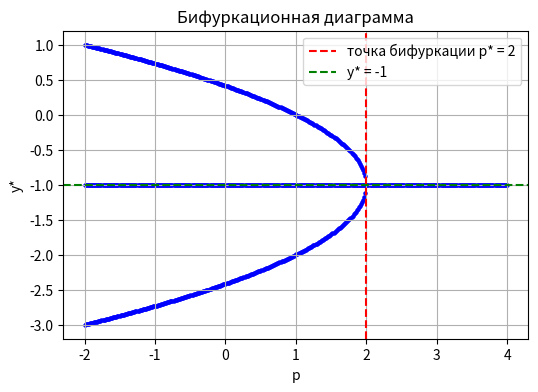
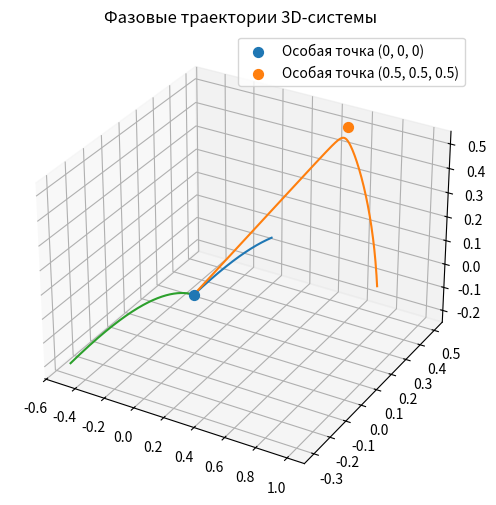
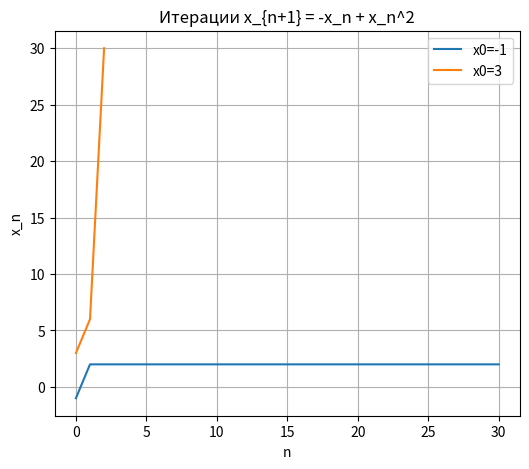

Reproduce these figures in Python, in order.
import numpy as np
import matplotlib.pyplot as plt
from scipy.integrate import solve_ivp


# =====================================================
# 1. Бифуркационная диаграмма для параметра p
# =====================================================

def cubic_roots(p):
    """
    Возвращает корни кубического уравнения
        y^3 + 3y^2 + (1+p)y + (p-1) = 0.

    np.roots вычисляет собственные значения матрицы-компаньона,
    то есть фактически решает характеристическое уравнение.
    Это стандартный численный способ находить корни полиномов.
    """
    coeffs = [1, 3, 1 + p, p - 1]
    return np.roots(coeffs)


# Диапазон параметра p
P = np.linspace(-2, 4, 400)

# Для каждого p собираем только действительные корни
roots_real = []
for pv in P:
    r = cubic_roots(pv)
    roots_real.append([root.real for root in r if np.isreal(root)])

plt.figure(figsize=(6, 4))

# Строим диаграмму: p на оси X, действительные корни на оси Y
for i, pv in enumerate(P):
    for r in roots_real[i]:
        plt.scatter(pv, r, color='blue', s=5)

# Отмечаем значение параметра, при котором происходит перестройка корней
plt.axvline(2, color='red', linestyle='--', label='точка бифуркации p* = 2')
plt.axhline(-1, color='green', linestyle='--', label='y* = -1')

plt.title("Бифуркационная диаграмма")
plt.xlabel("p")
plt.ylabel("y*")
plt.grid(True)
plt.legend()
plt.show()

# =====================================================
# 2. Фазовые траектории 3D-системы
# =====================================================

a = -1


def F(X):
    """
    Правая часть системы ОДУ:
        x' = a*x + y^2 + z^2
        y' = a*y + x^2 + z^2
        z' = a*z + x^2 + y^2

    На входе — вектор X = (x, y, z),
    на выходе — вектор производных.
    """
    x, y, z = X
    return [a * x + y ** 2 + z ** 2,
            a * y + x ** 2 + z ** 2,
            a * z + x ** 2 + y ** 2]


fig = plt.figure(figsize=(6, 6))
ax = fig.add_subplot(111, projection='3d')

# Набор стартовых условий
initial_conditions = [
    (0.2, 0.3, 0.1),
    (1, 0.2, 0.1),
    (-0.5, -0.3, -0.2)
]

for X0 in initial_conditions:
    """
    solve_ivp строит численное решение системы ОДУ.
    Мы используем метод Рунге–Кутты 5-го порядка (по умолчанию — 'RK45').

    ВАЖНО: как строится траектория
    --------------------------------
    - На каждом шаге интегратор оценивает локальную ошибку,
      адаптивно подбирая длину шага.
    - Параметр max_step=0.01 ограничивает максимальный шаг интегрования,
      чтобы траектория не стала грубой.
    - На выходе sol.y — массив формы (3, N),
      где каждая строка — компонентa (x(t), y(t), z(t)),
      а sol.t — массив временных точек t.
    - Траектория в фазовом пространстве — это просто параметризованная
      кривая   t → (x(t), y(t), z(t)).
    """
    sol = solve_ivp(lambda t, X: F(X),
                    [0, 10],  # интервал интегрирования по времени
                    X0,  # начальная точка
                    max_step=0.01)  # ограничение шага

    # Рисуем фазовую траекторию в пространстве (x, y, z)
    ax.plot(sol.y[0], sol.y[1], sol.y[2])

# Отмечаем особые точки (стационарные решения)
special_points = [(0, 0, 0), (0.5, 0.5, 0.5)]
for pt in special_points:
    ax.scatter(*pt, s=50, label=f'Особая точка {pt}')

ax.set_title("Фазовые траектории 3D-системы")
ax.legend()
plt.show()


# =====================================================
# 3. Дискретная динамическая система
# =====================================================

def iterate(x0, N=30, limit=100):
    """
    Строим траекторию дискретной системы:
        x_{n+1} = -x_n + x_n^2.

    - Начинаем с X[0] = x0.
    - На каждом шаге вычисляем x_next по формуле.
    - Если значение растёт слишком сильно, прекращаем вычисления,
      чтобы избежать переполнения.
    """
    X = [x0]
    for _ in range(N):
        x_next = -X[-1] + X[-1] ** 2
        if abs(x_next) > limit:
            break
        X.append(x_next)
    return X

plt.figure(figsize=(6, 5))

for x0 in [-1, 3]:
    X = iterate(x0)
    plt.plot(X, label=f"x0={x0}")

plt.title("Итерации x_{n+1} = -x_n + x_n^2")
plt.xlabel("n")
plt.ylabel("x_n")
plt.grid(True)
plt.legend()
plt.show()
